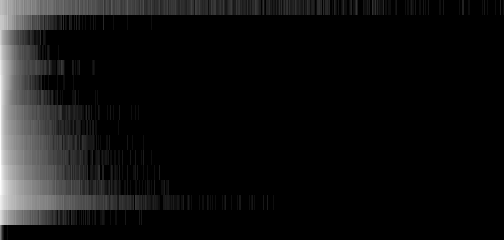

Source data for this figure (header and first rows):
grey_level/run_length; 1; 2; 3; 4; 5; 6; 7; 8; 9; 10; 11; 12; 13; 14; 15; 16; 17; 18; 19; 20; 21; 22; 23
0; 9429; 10259; 7796; 6882; 5420; 4630; 3454; 6886; 2482; 3575; 2725; 3291; 2527; 1845; 1283; 2172; 845; 1384; 1054; 1608; 1219; 900; 696
1; 17594; 16948; 14161; 13680; 7972; 8303; 5049; 9238; 2688; 3177; 2787; 2796; 1526; 1642; 791; 1274; 407; 467; 430; 520; 363; 470; 200
2; 24210; 10340; 4480; 3040; 2026; 1464; 933; 873; 540; 406; 250; 198; 150; 123; 73; 79; 45; 39; 27; 46; 22; 27; 17
3; 49603; 22158; 11336; 7451; 5153; 3838; 2570; 2108; 1420; 1159; 850; 576; 385; 345; 178; 218; 154; 114; 85; 62; 54; 67; 40
4; 85959; 36509; 20440; 12752; 8734; 6230; 4201; 3613; 2446; 1823; 1314; 868; 624; 461; 283; 328; 171; 164; 141; 109; 88; 91; 66
5; 124883; 46015; 25636; 14819; 9087; 6072; 3971; 3241; 2138; 1462; 1004; 643; 425; 326; 207; 212; 139; 135; 118; 87; 97; 73; 48
6; 156714; 44605; 22270; 12543; 7327; 4619; 2908; 2244; 1461; 997; 721; 530; 384; 333; 247; 239; 148; 176; 154; 114; 93; 82; 62
7; 173219; 38617; 18753; 10228; 6117; 3953; 2638; 2391; 1472; 1265; 1030; 819; 711; 609; 480; 573; 413; 315; 312; 276; 252; 221; 162
8; 184275; 37928; 18239; 10686; 6532; 4538; 3217; 3167; 1998; 1621; 1480; 1180; 986; 930; 744; 831; 534; 510; 418; 419; 323; 283; 208
9; 198729; 43495; 21937; 12906; 8132; 5902; 4087; 4213; 2608; 2419; 2084; 1646; 1523; 1304; 952; 1084; 734; 802; 716; 627; 544; 471; 352
10; 223449; 61288; 30566; 18730; 11925; 8995; 6253; 6418; 4017; 3658; 2837; 2472; 1970; 1885; 1453; 1598; 1079; 1056; 869; 780; 703; 632; 500
11; 245626; 100099; 54602; 34882; 21979; 16226; 11562; 11219; 6733; 6109; 5050; 4435; 3587; 3107; 2568; 2870; 1890; 1771; 1548; 1278; 1152; 989; 854
12; 208545; 133524; 81817; 55674; 38153; 29794; 21947; 22459; 13845; 12834; 10193; 8756; 7504; 6493; 5349; 6100; 3875; 3698; 3130; 2592; 2443; 2112; 1797
13; 114675; 81359; 54186; 39175; 27695; 25344; 18128; 20714; 12807; 11589; 10358; 8536; 7639; 7724; 6098; 7208; 4884; 4282; 4118; 3425; 3132; 3192; 2570
14; 46218; 30027; 16191; 10771; 6109; 5188; 3292; 4502; 2080; 1983; 1510; 1284; 1134; 997; 671; 1008; 555; 472; 436; 376; 367; 331; 187
15; 469; 59; 7; 2; 0; 0; 0; 1; 0; 0; 0; 0; 0; 0; 0; 0; 0; 0; 0; 0; 0; 0; 0
